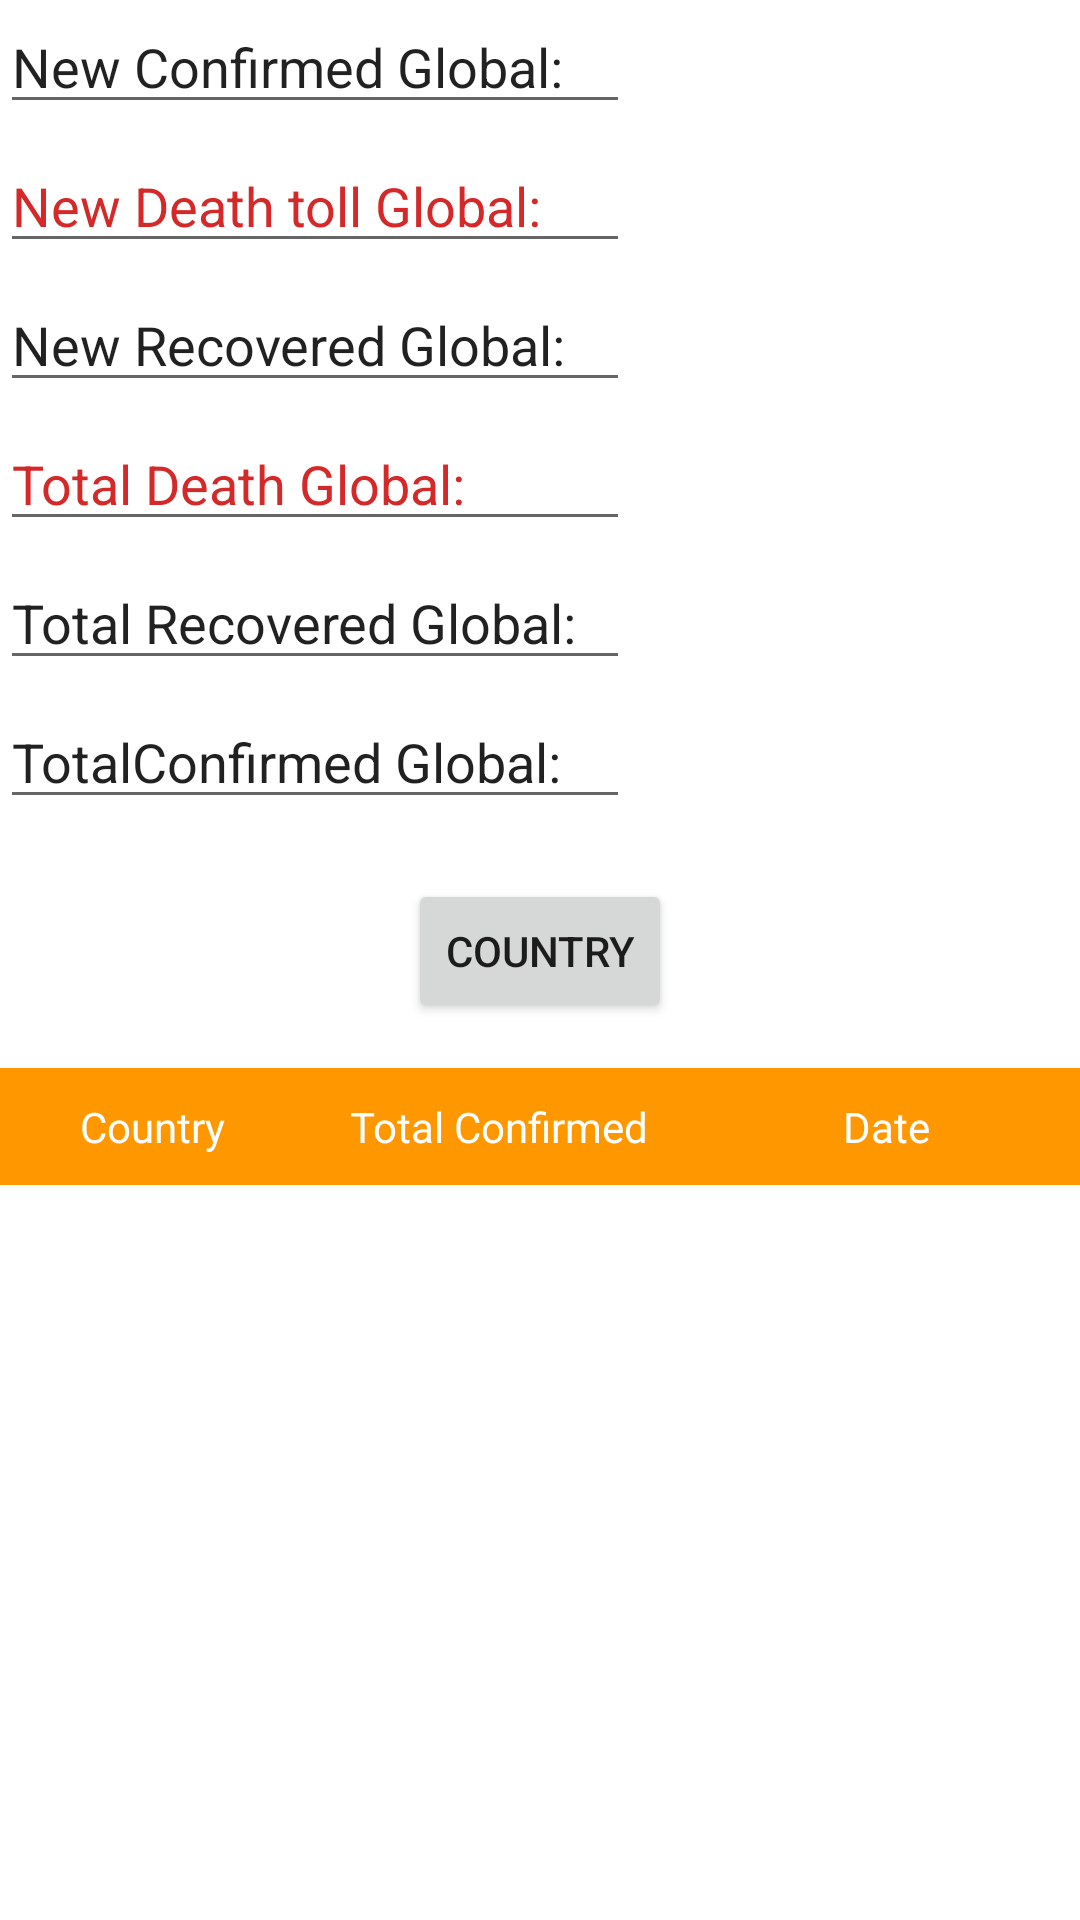

The Android layout XML behind this screen, and the referenced resources:
<!-- AndroidManifest.xml: application theme Theme.CovidDashboard -->
<!-- res/layout/activity_main.xml -->
<?xml version="1.0" encoding="utf-8"?>

<LinearLayout
    android:orientation="vertical" xmlns:android="http://schemas.android.com/apk/res/android"
    xmlns:app="http://schemas.android.com/apk/res-auto"
    xmlns:tools="http://schemas.android.com/tools"
    android:layout_width="match_parent"
    android:layout_height="match_parent"
    tools:context=".MainActivity">


   <androidx.appcompat.widget.LinearLayoutCompat
       android:layout_width="match_parent"
       android:layout_height="wrap_content"
       android:background="#FFFFFF"
       android:backgroundTint="#FFFFFF"
       android:orientation="horizontal">

      <EditText
          android:id="@+id/newConfirmedLabel"
          android:layout_width="wrap_content"
          android:layout_height="wrap_content"
          android:layout_marginBottom="5dp"
          android:ems="10"
          android:inputType="textPersonName"
          android:text="New Confirmed Global: " />

      <TextView
          android:id="@+id/newConfirmedText"
          android:layout_width="match_parent"
          android:layout_height="wrap_content" />

   </androidx.appcompat.widget.LinearLayoutCompat>
   <androidx.appcompat.widget.LinearLayoutCompat
       android:layout_width="match_parent"
       android:layout_height="wrap_content"
       android:orientation="horizontal">

      <EditText
          android:id="@+id/newDeathLabel"
          android:layout_width="wrap_content"
          android:layout_height="wrap_content"
          android:layout_marginBottom="5dp"
          android:ems="10"
          android:inputType="textPersonName"
          android:textAllCaps="false"
          android:textAppearance="@style/TextAppearance.AppCompat.Medium"
          android:textColor="#D52929"
          android:textIsSelectable="false"
          android:text="New Death toll Global: " />

      <TextView
          android:id="@+id/newDeathText"
          android:layout_width="match_parent"
          android:textColor="#D52929"
          android:layout_height="wrap_content" />

   </androidx.appcompat.widget.LinearLayoutCompat>
   <androidx.appcompat.widget.LinearLayoutCompat
       android:layout_width="match_parent"
       android:layout_height="wrap_content"
       android:textColor="#D52929"
       android:orientation="horizontal">

      <EditText
          android:id="@+id/newRecoveredLabel"
          android:layout_width="wrap_content"
          android:layout_height="wrap_content"
          android:layout_marginBottom="5dp"
          android:ems="10"
          android:inputType="textPersonName"
          android:text="New Recovered Global: " />

      <TextView
          android:id="@+id/newRecoveredText"
          android:layout_width="match_parent"
          android:layout_height="wrap_content" />

   </androidx.appcompat.widget.LinearLayoutCompat>
   <androidx.appcompat.widget.LinearLayoutCompat
       android:layout_width="match_parent"
       android:layout_height="wrap_content"
       android:orientation="horizontal">

      <EditText
          android:id="@+id/totalDeathLabel"
          android:layout_width="wrap_content"
          android:layout_height="wrap_content"
          android:layout_marginBottom="5dp"
          android:ems="10"
          android:inputType="textPersonName"
          android:text="Total Death Global: "
          android:textAllCaps="false"
          android:textAppearance="@style/TextAppearance.AppCompat.Medium"
          android:textColor="#D52929"
          android:textIsSelectable="false" />

      <TextView
          android:id="@+id/totalDeathText"
          android:layout_width="match_parent"
          android:textColor="#D52929"
          android:layout_height="wrap_content" />

   </androidx.appcompat.widget.LinearLayoutCompat>
   <androidx.appcompat.widget.LinearLayoutCompat
       android:layout_width="match_parent"
       android:layout_height="wrap_content"
       android:orientation="horizontal">

      <EditText
          android:id="@+id/totalRecoveredLabel"
          android:layout_width="wrap_content"
          android:layout_height="wrap_content"
          android:layout_marginBottom="5dp"
          android:ems="10"
          android:inputType="textPersonName"
          android:text="Total Recovered Global: " />

      <TextView
          android:id="@+id/totalRecoveredText"
          android:layout_width="match_parent"
          android:layout_height="wrap_content" />

   </androidx.appcompat.widget.LinearLayoutCompat>
   <androidx.appcompat.widget.LinearLayoutCompat
       android:layout_width="match_parent"
       android:layout_height="wrap_content"
       android:orientation="horizontal">

      <EditText
          android:id="@+id/editTextTextPersonName"
          android:layout_width="wrap_content"
          android:layout_height="wrap_content"
          android:layout_marginBottom="5dp"
          android:ems="10"
          android:inputType="textPersonName"
          android:text="TotalConfirmed Global: " />

      <TextView
          android:id="@+id/globalTotalText"
          android:layout_width="match_parent"
          android:layout_height="wrap_content" />

   </androidx.appcompat.widget.LinearLayoutCompat>
   <androidx.appcompat.widget.LinearLayoutCompat
       android:layout_width="match_parent"
       android:layout_height="wrap_content"
       android:background="#FFFFFF"
       android:backgroundTint="#FFFFFF"
       android:gravity="center"
       android:orientation="horizontal"
       android:padding="10dp">


      <Button
          android:id="@+id/buttonCountry"
          android:layout_width="wrap_content"
          android:layout_height="wrap_content"
          android:layout_margin="5dp"
          android:text="Country" />

   </androidx.appcompat.widget.LinearLayoutCompat>

   <androidx.appcompat.widget.LinearLayoutCompat
       android:layout_width="match_parent"
       android:layout_height="wrap_content">

      <TextView
          android:id="@+id/countryLabel"
          android:layout_width="50dp"
          android:layout_height="wrap_content"
          android:layout_weight="2"
          android:background="#FF9800"
          android:gravity="center"
          android:padding="10dp"
          android:paddingLeft="20dp"
          android:paddingRight="20dp"
          android:text="Country"
          android:textColor="#FFFFFF" />


      <TextView
          android:id="@+id/totalConfirmedLabel"
          android:layout_width="0dp"
          android:layout_height="wrap_content"
          android:layout_weight="5"
          android:padding="10dp"
          android:paddingLeft="10dp"
          android:background="#FF9800"
          android:textColor="#FFFFFF"
          android:gravity="center"
          android:text="Total Confirmed"
          android:paddingRight="10dp" />

      <TextView
          android:id="@+id/dateLabel"
          android:layout_width="0dp"
          android:layout_height="wrap_content"
          android:layout_weight="5"
          android:background="#FF9800"
          android:textColor="#FFFFFF"
          android:gravity="center"
          android:text="Date"
          android:padding="10dp" />
   </androidx.appcompat.widget.LinearLayoutCompat>



   <androidx.recyclerview.widget.RecyclerView
       android:id="@+id/recyclerView"
       android:layout_width="match_parent"
       android:layout_height="wrap_content"
       android:layout_margin="10dp"
       android:layout_marginTop="20dp" />


</LinearLayout>
<!-- resources referenced by this layout -->
<resources>
  <style name="Theme.CovidDashboard" parent="Theme.MaterialComponents.DayNight.DarkActionBar">
          
          <item name="colorPrimary">@color/purple_500</item>
          <item name="colorPrimaryVariant">@color/purple_700</item>
          <item name="colorOnPrimary">@color/white</item>
          
          <item name="colorSecondary">@color/teal_200</item>
          <item name="colorSecondaryVariant">@color/teal_700</item>
          <item name="colorOnSecondary">@color/black</item>
          
          <item name="android:statusBarColor" tools:targetApi="l">?attr/colorPrimaryVariant</item>
          
      </style>
  <!-- not gathered from this repository: default colours our renderer supplied (Android Studio template values) -->
  <color name="purple_500">#FF6200EE</color>
  <color name="purple_700">#FF3700B3</color>
  <color name="teal_200">#FF03DAC5</color>
  <color name="teal_700">#FF018786</color>
  <color name="black">#FF000000</color>
  <color name="white">#FFFFFFFF</color>
</resources>
